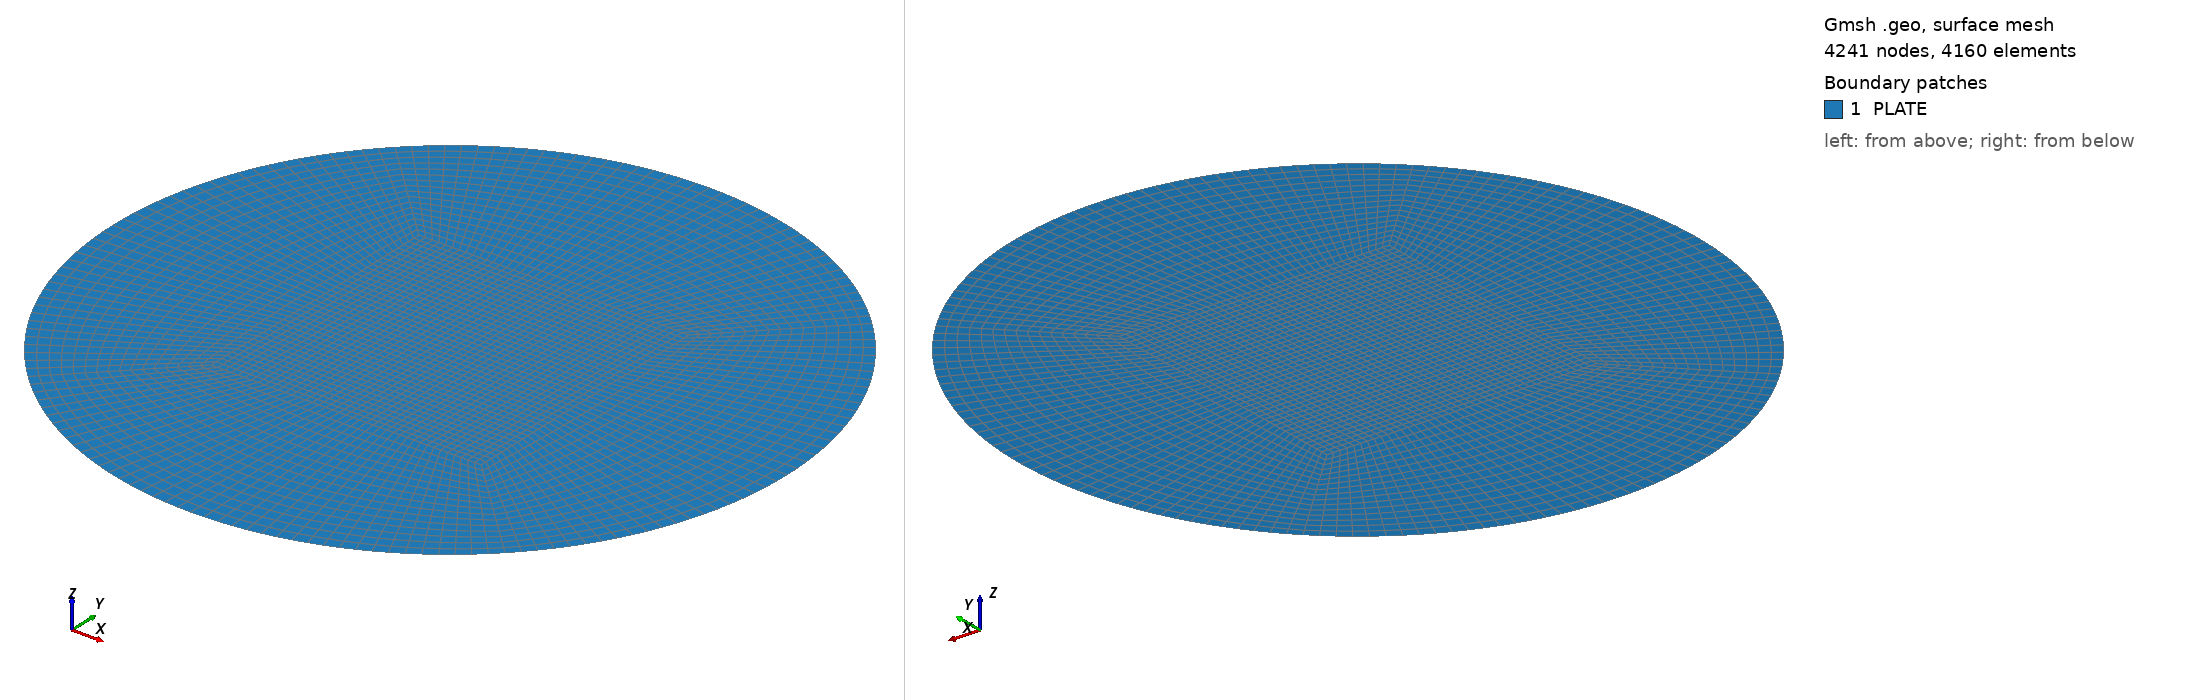

Gmsh geometry script, surface-meshed: 4241 nodes, 4160 surface elements. Boundary patches (legend numbers): 1 PLATE. Left view from above one corner, right view from below the opposite corner. Legend entries are the model's physical surfaces. The drawing asked Gmsh for element sizes between 1% and 20% of the model's largest extent; the script's own settings can give other sizes.

=== circular_plate_01.geo (drawn) ===
r=140.;
Point(1)={0.0,0.0,0.0};
Point(2)={r,0.0,0.0};
Point(3)={0.0,r,0.0};
Point(4)={-r,0.0,0.0};
Point(5)={0.0,-r,0.0};
Point(6)={r*Cos(45*Pi/180),r*Sin(45*Pi/180),0.0};
Point(7)={r*Cos(3*45*Pi/180),r*Sin(3*45*Pi/180),0.0};
Point(8)={r*Cos(5*45*Pi/180),r*Sin(5*45*Pi/180),0.0};
Point(9)={r*Cos(7*45*Pi/180),r*Sin(7*45*Pi/180),0.0};
Point(10)={0.4*r,0.4*r,0.0};
Point(12)={-0.4*r,0.4*r,0.0};
Point(13)={-0.4*r,-0.4*r,0.0};
Point(14)={0.4*r,-0.4*r,0.0};
Point(15)={0.4*r,0.0,0.0};
Point(16)={-0.4*r,0.0,0.0};
Point(17)={0.0,-0.4*r,0.0};
Point(18)={0.0, 0.4*r,0.0};//+
Line(1) = {1, 15};
//+
Line(2) = {15, 2};
//+
Line(3) = {1, 18};
//+
Line(4) = {18, 3};
//+
Line(5) = {1, 16};
//+
Line(6) = {16, 4};
//+
Line(7) = {1, 17};
//+
Line(8) = {17, 5};
//+
Line(9) = {17, 14};
//+
Line(10) = {14, 15};
//+
Line(11) = {15, 10};
//+
Line(12) = {10, 18};
//+
Line(13) = {18, 12};
//+
Line(14) = {12, 16};
//+
Line(15) = {16, 13};
//+
Line(16) = {13, 17};
//+
Line(17) = {10, 6};
//+
Line(18) = {12, 7};
//+
Line(19) = {13, 8};
//+
Line(20) = {14, 9};
//+
Circle(21) = {2, 1, 6};
//+
Circle(22) = {6, 1, 3};
//+
Circle(23) = {3, 1, 7};
//+
Circle(24) = {7, 1, 4};
//+
Circle(25) = {4, 1, 8};
//+
Circle(26) = {8, 1, 5};
//+
Circle(27) = {5, 1, 9};
//+
Circle(28) = {9, 1, 2};
//+
Curve Loop(1) = {1, 11, 12, -3};
//+
Plane Surface(1) = {1};
//+
Curve Loop(2) = {3, 13, 14, -5};
//+
Plane Surface(2) = {2};
//+
Curve Loop(3) = {15, 16, -7, 5};
//+
Plane Surface(3) = {3};
//+
Curve Loop(4) = {9, 10, -1, 7};
//+
Plane Surface(4) = {4};
//+
Curve Loop(5) = {2, 21, -17, -11};
//+
Plane Surface(5) = {5};
//+
Curve Loop(6) = {17, 22, -4, -12};
//+
Plane Surface(6) = {6};
//+
Curve Loop(7) = {23, -18, -13, 4};
//+
Plane Surface(7) = {7};
//+
Curve Loop(8) = {18, 24, -6, -14};
//+
Plane Surface(8) = {8};
//+
Curve Loop(9) = {6, 25, -19, -15};
//+
Plane Surface(9) = {9};
//+
Curve Loop(10) = {16, 8, -26, -19};
//+
Plane Surface(10) = {10};
//+
Curve Loop(11) = {9, 20, -27, -8};
//+
Plane Surface(11) = {11};
//+
Curve Loop(12) = {20, 28, -2, -10};
//+
Plane Surface(12) = {12};
//+
Transfinite Curve {14, 13, 3, 11, 12, 1, 10, 9, 7, 16, 15, 5, 25, 26, 27, 28, 21, 22, 23, 24} = 21 Using Progression 1;
//+
Transfinite Curve {4, 18, 6, 19, 8, 20, 2, 17} = 17 Using Progression 1;
//+
Transfinite Surface {1} = {1, 15, 10, 18};
//+
Transfinite Surface {2} = {1, 18, 12, 16};
//+
Transfinite Surface {3} = {16, 13, 17, 1};
//+
Transfinite Surface {4} = {1, 17, 14, 15};
//+
Transfinite Surface {5} = {10, 15, 2, 6};
//+
Transfinite Surface {6} = {18, 10, 6, 3};
//+
Transfinite Surface {7} = {3, 7, 12, 18};
//+
Transfinite Surface {8} = {7, 4, 16, 12};
//+
Transfinite Surface {9} = {4, 8, 13, 16};
//+
Transfinite Surface {10} = {13, 8, 5, 17};
//+
Transfinite Surface {11} = {14, 17, 5, 9};
//+
Transfinite Surface {12} = {15, 14, 9, 2};
//+
Recombine Surface {7, 8, 2, 6, 1, 9, 3, 5, 4, 10, 11, 12};
//+
Physical Surface("PLATE", 29) = {6, 7, 5, 1, 2, 8, 4, 3, 12, 11, 9, 10};
